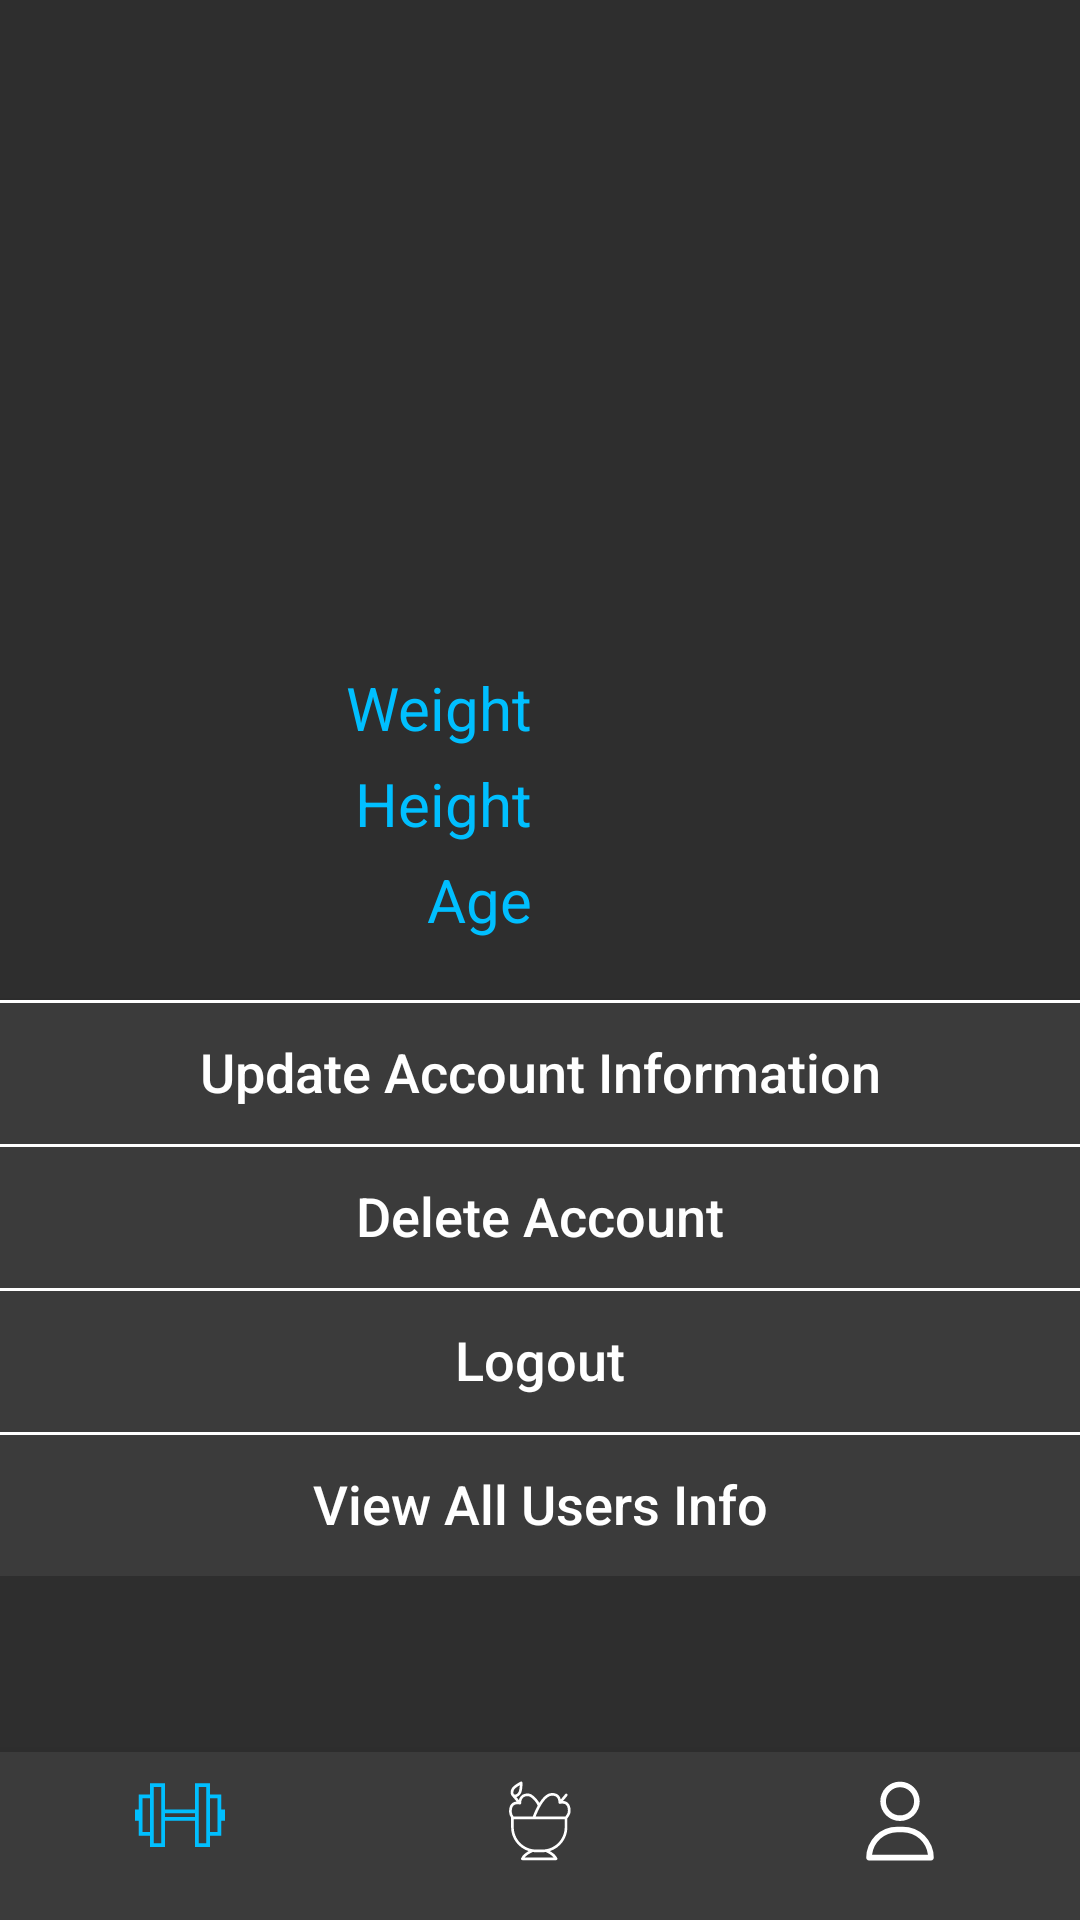

Write the Android layout XML for this screen, with the resource values it uses.
<!-- AndroidManifest.xml: application theme AppTheme -->
<!-- res/layout/profile_activity.xml -->
<?xml version="1.0" encoding="utf-8"?>
<RelativeLayout xmlns:android="http://schemas.android.com/apk/res/android"
    xmlns:app="http://schemas.android.com/apk/res-auto"
    xmlns:tools="http://schemas.android.com/tools"
    android:layout_width="match_parent"
    android:layout_height="match_parent"
    android:background="@color/colorPrimaryDark"
    android:orientation="vertical"
    tools:context="activities.ProfileActivity">

    <LinearLayout
        android:layout_width="match_parent"
        android:layout_height="wrap_content"
        android:gravity="center"
        android:layout_marginTop="20dp"
        android:orientation="vertical">

        <ImageView
            android:layout_width="150dp"
            android:layout_height="150dp"
            android:foreground="@drawable/profile_image_rounded"
            android:src="@mipmap/ic_empty_profile_image_round" />

        <TextView
            android:id="@+id/profileUsernameTextView"
            android:layout_width="match_parent"
            android:layout_height="wrap_content"
            android:textSize="24sp"
            android:padding="10dp"
            android:gravity="center"/>

        <LinearLayout
            android:layout_width="match_parent"
            android:layout_height="wrap_content"
            android:orientation="horizontal">

            <TextView
                android:layout_width="0dp"
                android:layout_height="wrap_content"
                android:layout_weight=".1"
                android:gravity="right"
                android:layout_marginRight="5dp"
                android:textSize="20sp"
                android:text="@string/hint_weight"
                android:textColor="@color/colorSecondary" />

            <TextView
                android:id="@+id/profileWeightTextView"
                android:layout_width="0dp"
                android:layout_height="wrap_content"
                android:layout_weight=".1"
                android:textSize="20sp"
                android:textColor="@android:color/darker_gray" />
        </LinearLayout>

        <LinearLayout
            android:layout_width="match_parent"
            android:layout_height="wrap_content"
            android:layout_marginTop="5dp"
            android:orientation="horizontal">

            <TextView
                android:layout_width="0dp"
                android:layout_height="wrap_content"
                android:layout_weight=".1"
                android:gravity="right"
                android:layout_marginRight="5dp"
                android:textSize="20sp"
                android:text="@string/hint_height"
                android:textColor="@color/colorSecondary" />

            <TextView
                android:id="@+id/profileHeightTextView"
                android:layout_width="0dp"
                android:layout_height="wrap_content"
                android:layout_weight=".1"
                android:textSize="20sp"
                android:textColor="@android:color/darker_gray" />
        </LinearLayout>


        <LinearLayout
            android:layout_width="match_parent"
            android:layout_height="wrap_content"
            android:layout_marginTop="5dp"
            android:orientation="horizontal">

            <TextView
                android:layout_width="0dp"
                android:layout_height="wrap_content"
                android:layout_weight=".1"
                android:gravity="right"
                android:layout_marginRight="5dp"
                android:textSize="20sp"
                android:text="@string/hint_age"
                android:textColor="@color/colorSecondary" />

            <TextView
                android:id="@+id/profileAgeTextView"
                android:layout_width="0dp"
                android:layout_height="wrap_content"
                android:layout_weight=".1"
                android:textSize="20sp"
                android:textColor="@android:color/darker_gray" />
        </LinearLayout>

        <Button
            android:id="@+id/updateAccountButton"
            android:layout_width="match_parent"
            android:layout_height="wrap_content"
            android:layout_marginTop="20dp"
            android:background="@drawable/item_profile_custom"
            android:textColor="@color/colorAccent"
            android:text="@string/update_from_profile"
            android:textAllCaps="false"
            android:textSize="18sp"/>

        <Button
            android:id="@+id/deleteAccountButton"
            android:layout_width="match_parent"
            android:layout_height="wrap_content"
            android:background="@drawable/item_profile_custom"
            android:textAllCaps="false"
            android:text="@string/delete_account_button"
            android:textSize="18sp" />

        <Button
            android:id="@+id/logoutButton"
            android:layout_width="match_parent"
            android:layout_height="wrap_content"
            android:background="@drawable/item_profile_custom"
            android:textAllCaps="false"
            android:text="@string/logout_button"
            android:textSize="18sp" />

        <Button
            android:id="@+id/viewAllUsers"
            android:layout_width="match_parent"
            android:layout_height="wrap_content"
            android:background="@drawable/item_profile_custom"
            android:textAllCaps="false"
            android:text="@string/view_all_users_button"
            android:textSize="18sp" />
    </LinearLayout>



    <com.google.android.material.bottomnavigation.BottomNavigationView
        android:id="@+id/bottomNavigationView"
        android:layout_width="match_parent"
        android:layout_height="wrap_content"
        android:layout_alignParentBottom="true"
        android:layout_gravity="start"
        android:fitsSystemWindows="true"
        app:itemBackground="@color/colorPrimary"
        app:itemIconSize="30dp"
        app:itemIconTint="@drawable/nav_item_attributes"
        app:itemTextColor="@drawable/nav_item_attributes"
        app:menu="@menu/bottom_navigation" />

</RelativeLayout>
<!-- resources referenced by this layout -->
<resources>
  <color name="colorAccent">#FFFFFF</color>
  <color name="colorPrimary">#3b3b3b</color>
  <color name="colorPrimaryDark">#2e2e2e</color>
  <color name="colorSecondary">#00BFFF</color>
  <!-- drawable item_profile_custom (drawable) -->
  <?xml version="1.0" encoding="utf-8"?>
  <layer-list xmlns:android="http://schemas.android.com/apk/res/android">
      <item>
          <shape android:shape="rectangle">
              <solid android:color="@color/colorAccent" />
          </shape>
      </item>
      <item
          android:top="1dp">
          <shape android:shape="rectangle">
              <solid android:color="@color/colorPrimary" />
          </shape>
      </item>
  </layer-list>
  <!-- drawable nav_item_attributes (drawable) -->
  <?xml version="1.0" encoding="utf-8"?>
  <selector xmlns:android="http://schemas.android.com/apk/res/android">
      <item android:color="#00BFFF" android:state_checked="true" />
      <item android:color="#FFFFFF" />
  </selector>
  <!-- drawable profile_image_rounded (drawable) -->
  <?xml version="1.0" encoding="UTF-8"?>
  <shape xmlns:android="http://schemas.android.com/apk/res/android"
      android:innerRadiusRatio="2.1"
      android:shape="ring"
      android:thicknessRatio="1"
      android:useLevel="false">
      <gradient
          android:type="radial"
          android:gradientRadius="8dp"
          android:endColor="@color/colorPrimaryDark" />
  </shape>
  <!-- mipmap ic_empty_profile_image_round (mipmap-anydpi-v26) -->
  <?xml version="1.0" encoding="utf-8"?>
  <adaptive-icon xmlns:android="http://schemas.android.com/apk/res/android">
      <background android:drawable="@drawable/ic_empty_profile_image_background"/>
      <foreground android:drawable="@mipmap/ic_empty_profile_image_foreground"/>
  </adaptive-icon>
  <string name="delete_account_button">Delete Account</string>
  <string name="hint_age">Age</string>
  <string name="hint_height">Height</string>
  <string name="hint_weight">Weight</string>
  <string name="logout_button">Logout</string>
  <string name="update_from_profile">Update Account Information</string>
  <string name="view_all_users_button">View All Users Info</string>
  <style name="AppTheme" parent="Theme.AppCompat.NoActionBar">
          <item name="colorPrimary">@color/colorPrimary</item>
          <item name="colorPrimaryDark">@color/colorPrimaryDark</item>
          <item name="colorAccent">@color/colorAccent</item>
          <item name="android:textColor">@color/colorText</item>
          <item name="android:textColorHint">@color/colorText</item>
          <item name="colorControlNormal">@color/colorText</item>
          <item name="colorControlActivated">@color/colorText</item>
      </style>
  <color name="colorText">#FFFFFF</color>
</resources>
